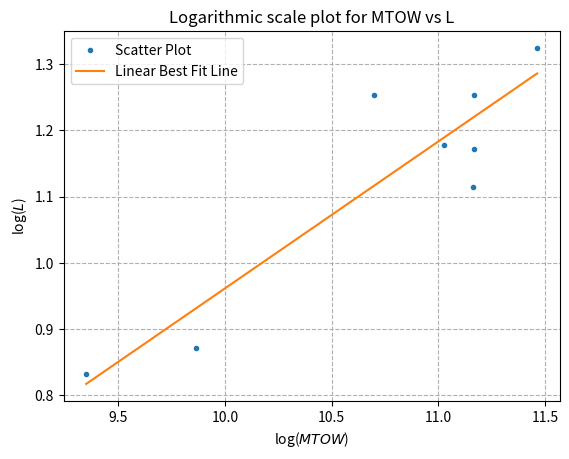
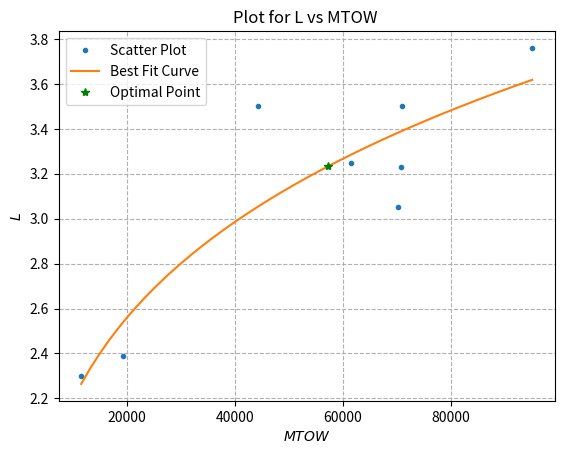
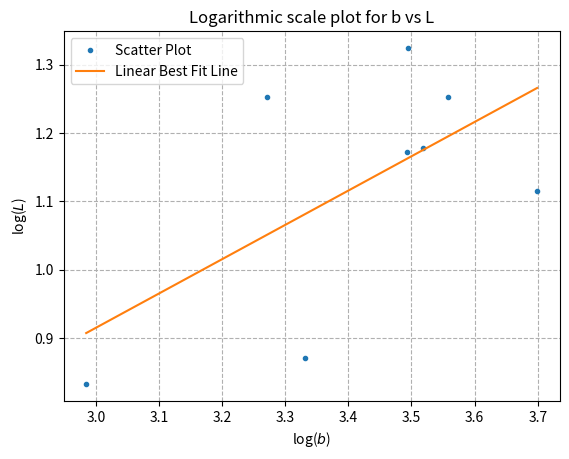
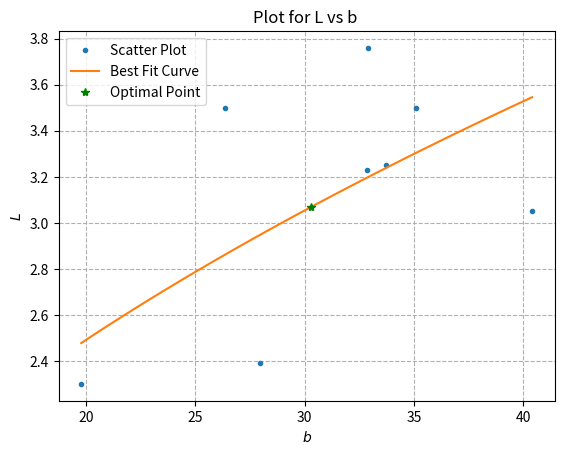

Recreate these plots in Python, in order.
import numpy as np
import matplotlib.pyplot as plt
import math




l = [2.3,2.39,
     3.5,3.76,3.05,3.25,3.5,3.23]
mtow = [
    # 4580,
    11500,
    # 7938,
    19278,
    44225,
    # 11860,
    95100,
    70307,
    61500,
    # 1996
    # 3130
    70900,
    70760
]

w = [
    # 15.32,
    19.78,
    # 13.65,
    27.97,
    26.34,
    # 22.12,
    32.92,
    40.41,
    33.72,
    # 11.81,
    # 13.51,
    35.1,
    32.86
]


ll = []
lm = []
lb = []

for i in range(0, len(l)):
    ll.append(math.log(l[i]))
    lm.append(math.log(mtow[i]))
    lb.append(math.log(w[i]))

m, c = np.polyfit(lm, ll, 1)
A = math.e ** c
L = m   
print(A, L)

x_axis = np.linspace(min(lm), max(lm), 50)
y_axis = m*x_axis + c

plt.figure()
plt.grid(linestyle='--')
plt.title("Logarithmic scale plot for MTOW vs L")
plt.ylabel("log($L$)")
plt.xlabel("log($MTOW$)")
plt.plot(lm, ll, '.', label='Scatter Plot')
plt.plot(x_axis, y_axis, label='Linear Best Fit Line')
plt.legend()
plt.show()
plt.close()


x_axis = np.linspace(min(mtow), max(mtow), 50)
y_axis = A*x_axis**L

k = A*57236.016**L
print (k)

plt.figure()
plt.grid(linestyle='--')
plt.title("Plot for L vs MTOW ")
plt.ylabel("$L$")
plt.xlabel("$MTOW$")
plt.plot(mtow, l,'.', label='Scatter Plot')
plt.plot(x_axis, y_axis, label='Best Fit Curve')
plt.plot(57236.016,k,'g*', label = 'Optimal Point')
plt.legend()
plt.show()
plt.close()







m, c = np.polyfit(lb, ll, 1)
A = math.e ** c
L = m   
print(A, L)

x_axis = np.linspace(min(lb), max(lb), 50)
y_axis = m*x_axis + c

plt.figure()
plt.grid(linestyle='--')
plt.title("Logarithmic scale plot for b vs L")
plt.ylabel("log($L$)")
plt.xlabel("log($b$)")
plt.plot(lb, ll, '.', label='Scatter Plot')
plt.plot(x_axis, y_axis, label='Linear Best Fit Line')
plt.legend()
plt.show()
plt.close()


x_axis = np.linspace(min(w), max(w), 50)
y_axis = A*x_axis**L

k = A*30.276**L
print (k)

plt.figure()
plt.grid(linestyle='--')
plt.title("Plot for L vs b ")
plt.ylabel("$L$")
plt.xlabel("$b$")
plt.plot(w, l,'.', label='Scatter Plot')
plt.plot(x_axis, y_axis, label='Best Fit Curve')
plt.plot(30.276,k,'g*', label = 'Optimal Point')
plt.legend()
plt.show()
plt.close()
